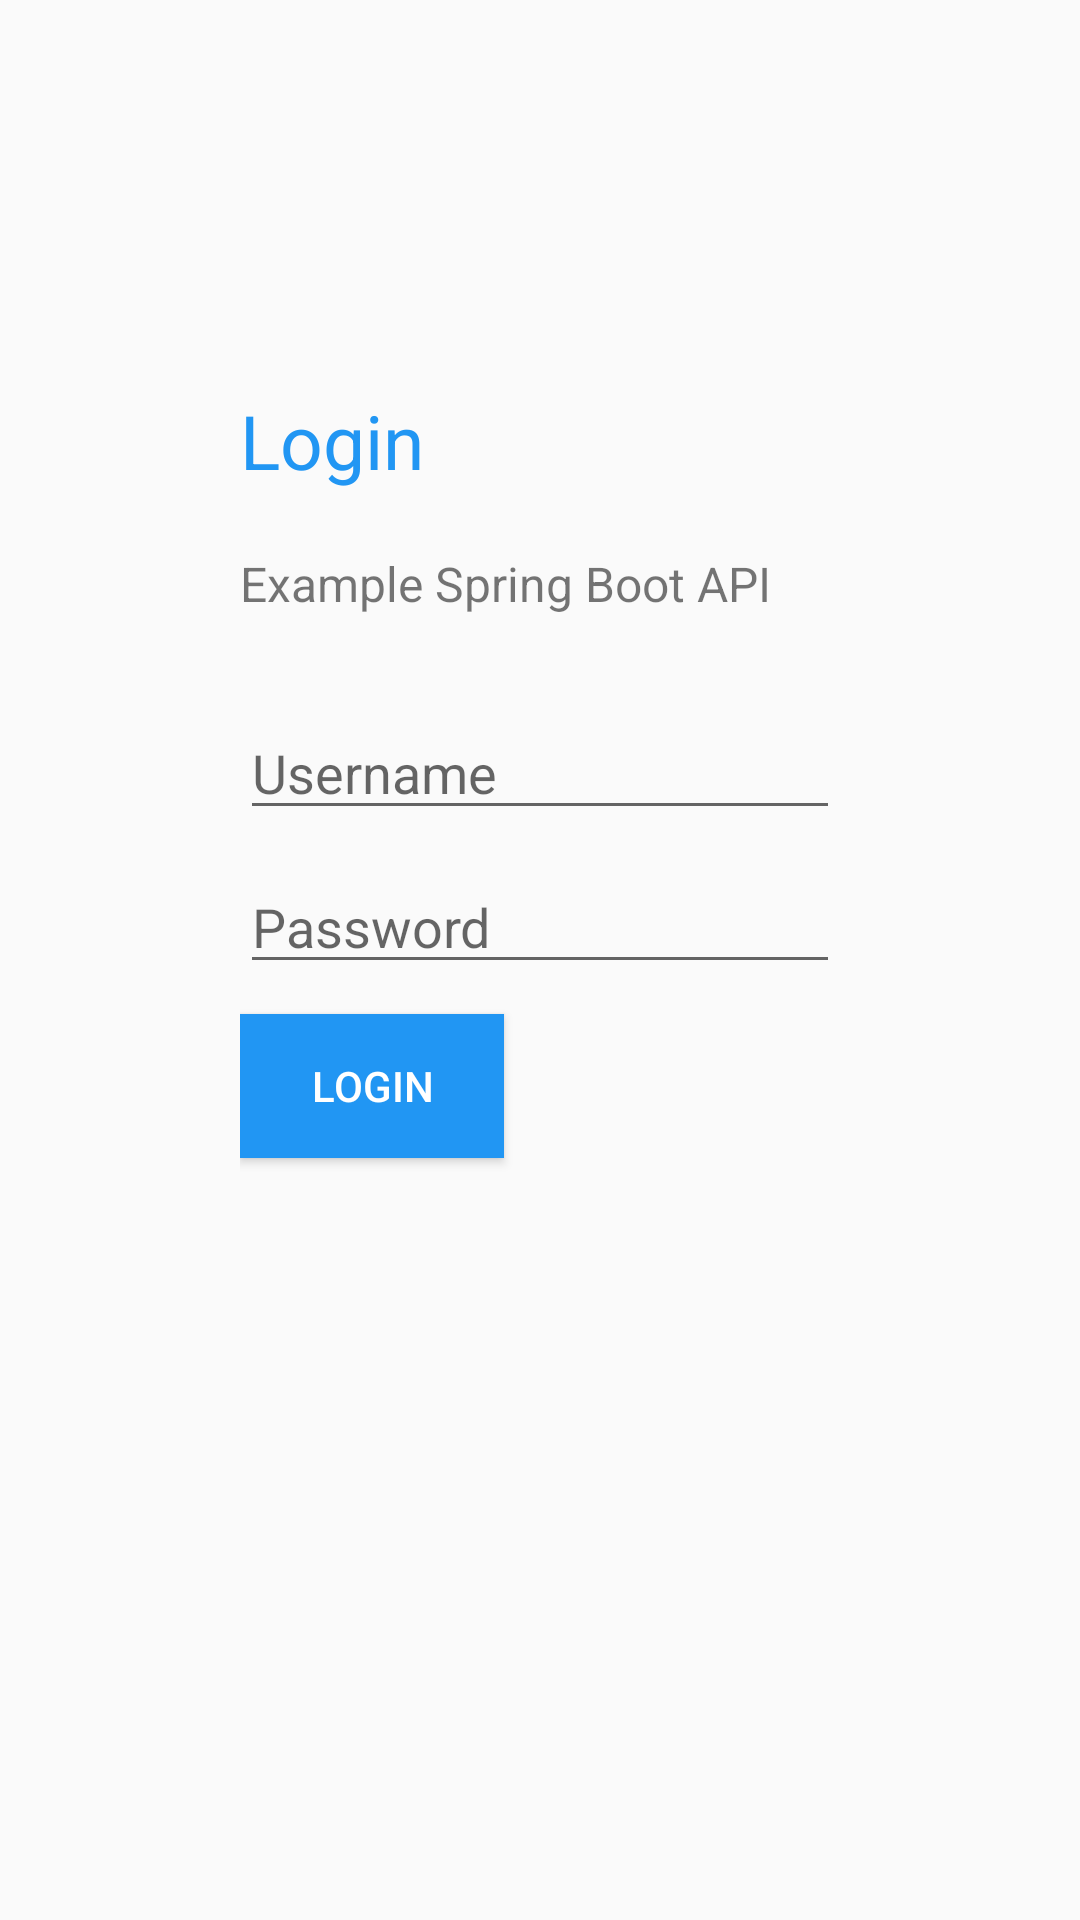

Layout XML and referenced resources for this Android screen:
<!-- AndroidManifest.xml: application theme MyTheme -->
<!-- res/layout/activity_login.xml -->
<?xml version="1.0" encoding="utf-8"?>
<RelativeLayout xmlns:android="http://schemas.android.com/apk/res/android"
    android:layout_width="match_parent"
    android:layout_height="match_parent">

    <RelativeLayout
        android:layout_width="match_parent"
        android:layout_height="match_parent"
        android:layout_centerInParent="true"
        android:layout_margin="80dp">

        <TextView
            android:id="@+id/lbl_login1"
            android:layout_width="wrap_content"
            android:layout_height="wrap_content"
            android:text="@string/login"
            android:layout_marginTop="50dp"
            android:textSize="25dp"
            android:textColor="@color/biruLaut"/>

        <TextView
            android:id="@+id/lbl_login2"
            android:layout_width="wrap_content"
            android:layout_height="wrap_content"
            android:layout_below="@id/lbl_login1"
            android:text="@string/login_lblExample"
            android:textSize="16dp"
            android:layout_marginTop="20dp"/>

        <EditText
            android:id="@+id/txt_username"
            android:layout_width="match_parent"
            android:layout_height="wrap_content"
            android:layout_below="@+id/lbl_login2"
            android:layout_marginTop="30dp"
            android:hint="@string/login_username"/>
        <EditText
            android:id="@+id/txt_password"
            android:layout_width="match_parent"
            android:layout_height="wrap_content"
            android:layout_below="@+id/txt_username"
            android:hint="@string/login_password"
            android:layout_marginTop="10dp"
            android:inputType="textPassword"/>
        <Button
            android:id="@+id/btn_login"
            android:layout_width="wrap_content"
            android:layout_height="wrap_content"
            android:layout_below="@+id/txt_password"
            android:layout_marginTop="10dp"
            android:background="@color/biruLaut"
            android:textColor="@android:color/white"
            android:text="@string/login_btnLogin"/>
    </RelativeLayout>
</RelativeLayout>
<!-- resources referenced by this layout -->
<resources>
  <color name="biruLaut">#2196f3</color>
  <string name="login">Login</string>
  <string name="login_btnLogin">LOGIN</string>
  <string name="login_lblExample">Example Spring Boot API</string>
  <string name="login_password">Password</string>
  <string name="login_username">Username</string>
  <style name="MyTheme" parent="Theme.AppCompat.Light.NoActionBar">
      </style>
</resources>
